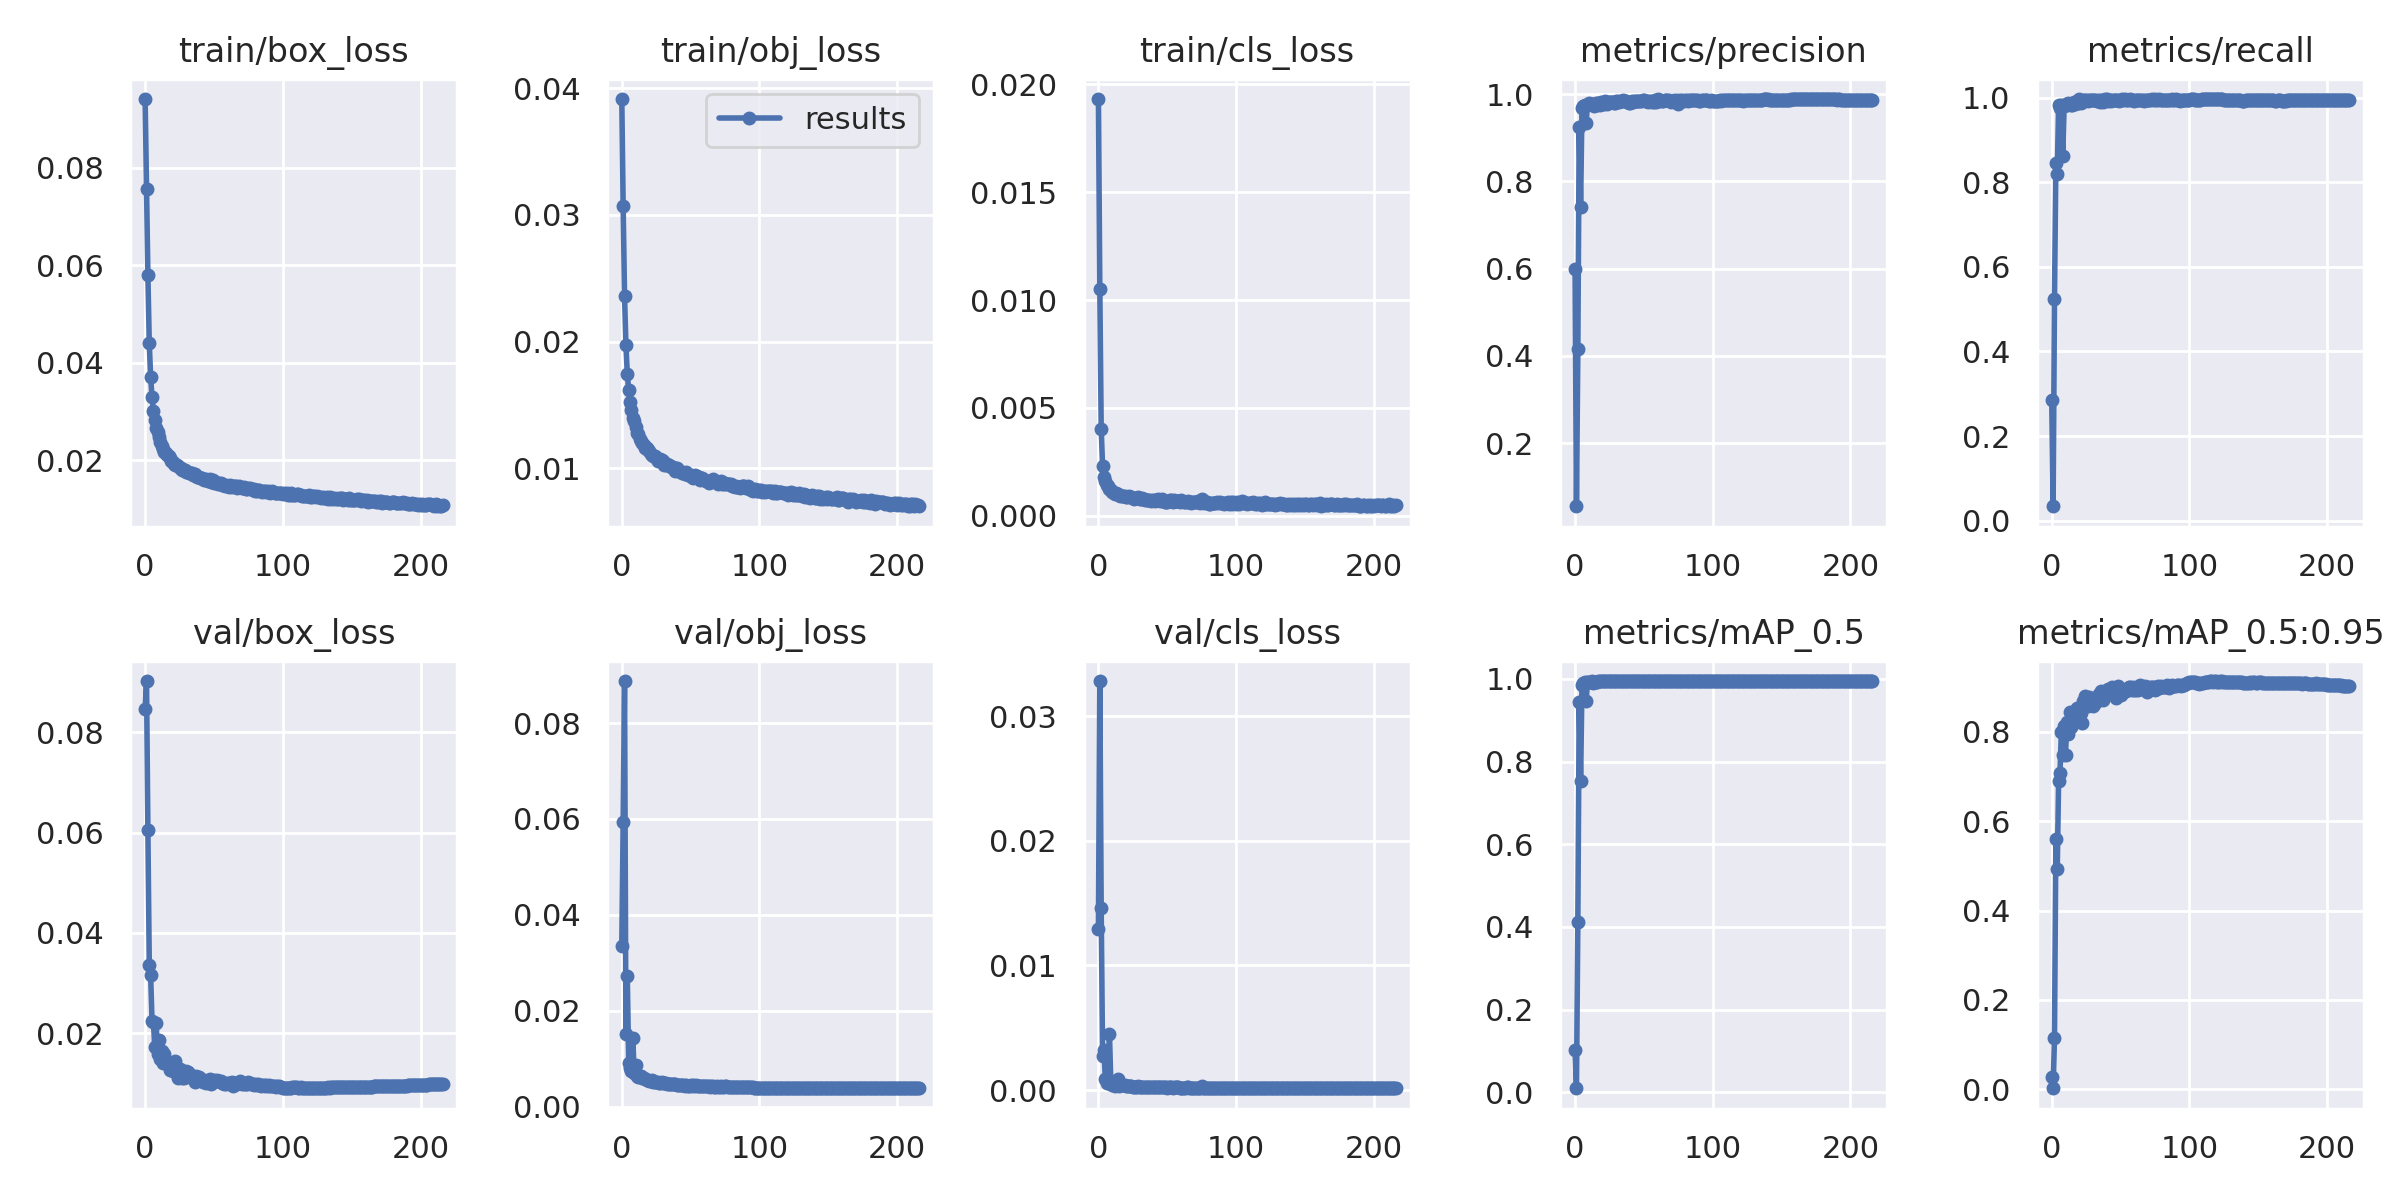

Source data for this figure (header and first rows):
epoch, train/box_loss, train/obj_loss, train/cls_loss, metrics/precision, metrics/recall, metrics/mAP_0.5, metrics/mAP_0.5:0.95, val/box_loss, val/obj_loss, val/cls_loss, x/lr0, x/lr1, x/lr2
0, 0.09413, 0.03914, 0.01932, 0.5987, 0.2859, 0.103, 0.02711, 0.08472, 0.0335, 0.01294, 0.07013, 0.003319, 0.003319
1, 0.07569, 0.03067, 0.01053, 0.05561, 0.03393, 0.009589, 0.002273, 0.09023, 0.05929, 0.03283, 0.04011, 0.006636, 0.006636
2, 0.05806, 0.02361, 0.004047, 0.4156, 0.5232, 0.4128, 0.1154, 0.06053, 0.08878, 0.01461, 0.01008, 0.009936, 0.009936
3, 0.04404, 0.01976, 0.002314, 0.9254, 0.8449, 0.9429, 0.5597, 0.03367, 0.01507, 0.002769, 0.009926, 0.009926, 0.009926
4, 0.037, 0.01747, 0.001796, 0.7423, 0.8195, 0.7519, 0.492, 0.03163, 0.02717, 0.003223, 0.009926, 0.009926, 0.009926
5, 0.03297, 0.0162, 0.001605, 0.9682, 0.9827, 0.9861, 0.6908, 0.02237, 0.009194, 0.0008783, 0.009901, 0.009901, 0.009901
6, 0.03016, 0.01524, 0.001442, 0.9724, 0.9756, 0.9911, 0.7086, 0.02227, 0.008143, 0.0005907, 0.009876, 0.009876, 0.009876
7, 0.02831, 0.01461, 0.001359, 0.9755, 0.983, 0.992, 0.8001, 0.01719, 0.007336, 0.000566, 0.009851, 0.009851, 0.009851
8, 0.02654, 0.01395, 0.001244, 0.9334, 0.8616, 0.9469, 0.7473, 0.02197, 0.01427, 0.00453, 0.009827, 0.009827, 0.009827
9, 0.02569, 0.01371, 0.001192, 0.9757, 0.9796, 0.9918, 0.8128, 0.01573, 0.006921, 0.0005953, 0.009802, 0.009802, 0.009802
10, 0.02483, 0.01328, 0.0011, 0.9796, 0.9843, 0.9933, 0.7488, 0.01862, 0.008659, 0.0003922, 0.009777, 0.009777, 0.009777
11, 0.02374, 0.01279, 0.001056, 0.9781, 0.983, 0.993, 0.8227, 0.01482, 0.006366, 0.0003963, 0.009753, 0.009753, 0.009753
12, 0.02295, 0.01273, 0.00103, 0.9783, 0.9868, 0.9941, 0.7957, 0.01642, 0.006221, 0.0003611, 0.009728, 0.009728, 0.009728
13, 0.02233, 0.01231, 0.001036, 0.9748, 0.9848, 0.9904, 0.8446, 0.014, 0.006392, 0.0003967, 0.009703, 0.009703, 0.009703
14, 0.02173, 0.01214, 0.001006, 0.9734, 0.983, 0.9924, 0.8099, 0.01581, 0.006414, 0.0008745, 0.009678, 0.009678, 0.009678
15, 0.02155, 0.01201, 0.000957, 0.9794, 0.9832, 0.9934, 0.837, 0.01409, 0.005869, 0.0003609, 0.009654, 0.009654, 0.009654
16, 0.02097, 0.01185, 0.0009375, 0.9757, 0.9906, 0.9935, 0.8401, 0.01387, 0.005917, 0.0003938, 0.009629, 0.009629, 0.009629
17, 0.02076, 0.01164, 0.0009182, 0.9805, 0.9837, 0.9938, 0.8458, 0.01383, 0.005774, 0.0004295, 0.009604, 0.009604, 0.009604
18, 0.02038, 0.0116, 0.0009341, 0.9751, 0.9872, 0.9938, 0.8543, 0.01269, 0.00553, 0.0003742, 0.009579, 0.009579, 0.009579
19, 0.01989, 0.01147, 0.000909, 0.9812, 0.9873, 0.994, 0.8297, 0.01352, 0.0055, 0.0003766, 0.009555, 0.009555, 0.009555
20, 0.01962, 0.01137, 0.0008559, 0.9794, 0.9966, 0.9943, 0.85, 0.01238, 0.005319, 0.0003297, 0.00953, 0.00953, 0.00953
21, 0.01929, 0.01113, 0.0008498, 0.9762, 0.9878, 0.9942, 0.8423, 0.01293, 0.005374, 0.0003575, 0.009505, 0.009505, 0.009505
22, 0.01896, 0.01107, 0.000913, 0.9835, 0.9892, 0.9945, 0.821, 0.01437, 0.005566, 0.0003417, 0.00948, 0.00948, 0.00948
23, 0.01902, 0.011, 0.0008875, 0.9778, 0.9941, 0.9942, 0.8683, 0.01175, 0.005181, 0.0003202, 0.009456, 0.009456, 0.009456
24, 0.01871, 0.011, 0.0008915, 0.9809, 0.9943, 0.9941, 0.8796, 0.0111, 0.00505, 0.0002821, 0.009431, 0.009431, 0.009431
25, 0.01841, 0.01082, 0.0008157, 0.9822, 0.9943, 0.9944, 0.8589, 0.01274, 0.005171, 0.0002803, 0.009406, 0.009406, 0.009406
26, 0.01841, 0.01056, 0.0007621, 0.9823, 0.991, 0.9943, 0.8574, 0.01237, 0.005195, 0.0002668, 0.009381, 0.009381, 0.009381
27, 0.01806, 0.01065, 0.0008326, 0.9812, 0.9947, 0.9943, 0.877, 0.01111, 0.004889, 0.0002676, 0.009357, 0.009357, 0.009357
28, 0.01801, 0.01071, 0.0008134, 0.9792, 0.9936, 0.9941, 0.876, 0.01102, 0.004873, 0.0002703, 0.009332, 0.009332, 0.009332
29, 0.01793, 0.01063, 0.0008766, 0.9803, 0.9936, 0.9942, 0.8708, 0.01187, 0.005077, 0.0003073, 0.009307, 0.009307, 0.009307
30, 0.01761, 0.01055, 0.0007622, 0.9835, 0.995, 0.9945, 0.8586, 0.01252, 0.004995, 0.0002604, 0.009282, 0.009282, 0.009282
31, 0.01749, 0.0103, 0.0007726, 0.9834, 0.9939, 0.9945, 0.8625, 0.01232, 0.004927, 0.000277, 0.009258, 0.009258, 0.009258
32, 0.01733, 0.01029, 0.0008243, 0.982, 0.9945, 0.9945, 0.8658, 0.01184, 0.004821, 0.0002581, 0.009233, 0.009233, 0.009233
33, 0.01739, 0.01031, 0.000764, 0.9836, 0.9918, 0.9944, 0.8782, 0.01121, 0.004711, 0.0002554, 0.009208, 0.009208, 0.009208
34, 0.01745, 0.0103, 0.0007552, 0.9831, 0.995, 0.9945, 0.8839, 0.01098, 0.004649, 0.0002424, 0.009183, 0.009183, 0.009183
35, 0.01705, 0.01017, 0.0007534, 0.9868, 0.9903, 0.9946, 0.8785, 0.0115, 0.004747, 0.0002311, 0.009158, 0.009158, 0.009158
36, 0.01707, 0.01012, 0.0007522, 0.9842, 0.9941, 0.9942, 0.8923, 0.01031, 0.00462, 0.0002365, 0.009134, 0.009134, 0.009134
37, 0.01678, 0.01008, 0.0007442, 0.9848, 0.9904, 0.9944, 0.8712, 0.01146, 0.004745, 0.0002192, 0.009109, 0.009109, 0.009109
38, 0.01648, 0.01003, 0.0006824, 0.982, 0.9945, 0.9943, 0.8853, 0.01057, 0.004617, 0.0002356, 0.009084, 0.009084, 0.009084
39, 0.01663, 0.009828, 0.0007212, 0.9797, 0.9961, 0.994, 0.8834, 0.01114, 0.004705, 0.0002783, 0.009059, 0.009059, 0.009059
40, 0.0164, 0.01003, 0.0007102, 0.9799, 0.9963, 0.9945, 0.8939, 0.01067, 0.004579, 0.0002381, 0.009035, 0.009035, 0.009035
41, 0.01632, 0.009815, 0.0007077, 0.9843, 0.9924, 0.9945, 0.8953, 0.01049, 0.004526, 0.0002323, 0.00901, 0.00901, 0.00901
42, 0.01621, 0.009791, 0.0007225, 0.9821, 0.9954, 0.9945, 0.8943, 0.01019, 0.004474, 0.000204, 0.008985, 0.008985, 0.008985
43, 0.01595, 0.00972, 0.0007783, 0.985, 0.9922, 0.9946, 0.8874, 0.01066, 0.004534, 0.0002236, 0.00896, 0.00896, 0.00896
44, 0.01605, 0.009667, 0.0007504, 0.9839, 0.9948, 0.9945, 0.9016, 0.01014, 0.004461, 0.0002351, 0.008936, 0.008936, 0.008936
45, 0.01587, 0.009647, 0.0007022, 0.9835, 0.9945, 0.9946, 0.8933, 0.0105, 0.004483, 0.0002187, 0.008911, 0.008911, 0.008911
46, 0.01578, 0.009555, 0.0007566, 0.9847, 0.9954, 0.9945, 0.8892, 0.01026, 0.004363, 0.000222, 0.008886, 0.008886, 0.008886
47, 0.0161, 0.009739, 0.0007067, 0.9835, 0.9952, 0.9942, 0.8752, 0.01087, 0.00449, 0.0002396, 0.008861, 0.008861, 0.008861
48, 0.01553, 0.009472, 0.0006417, 0.9849, 0.9943, 0.9946, 0.9018, 0.009943, 0.004304, 0.0002069, 0.008837, 0.008837, 0.008837
49, 0.01582, 0.009449, 0.0006631, 0.9864, 0.9923, 0.9946, 0.8906, 0.01027, 0.004382, 0.0002167, 0.008812, 0.008812, 0.008812
50, 0.0154, 0.009487, 0.0006515, 0.9861, 0.9939, 0.9946, 0.8822, 0.01062, 0.004429, 0.0001972, 0.008787, 0.008787, 0.008787
51, 0.01541, 0.009314, 0.0006967, 0.9845, 0.9962, 0.9945, 0.8877, 0.01042, 0.004363, 0.0002183, 0.008762, 0.008762, 0.008762
52, 0.01524, 0.009283, 0.0007153, 0.9848, 0.9947, 0.9946, 0.891, 0.01056, 0.004433, 0.0002043, 0.008738, 0.008738, 0.008738
53, 0.01519, 0.009444, 0.0007315, 0.9825, 0.9961, 0.9946, 0.893, 0.01038, 0.004358, 0.0002108, 0.008713, 0.008713, 0.008713
54, 0.01536, 0.009413, 0.0006464, 0.9844, 0.994, 0.9945, 0.8916, 0.01039, 0.004399, 0.0001999, 0.008688, 0.008688, 0.008688
55, 0.01523, 0.009332, 0.0007173, 0.985, 0.9945, 0.9946, 0.8936, 0.01036, 0.004389, 0.0002081, 0.008663, 0.008663, 0.008663
56, 0.01498, 0.009306, 0.000667, 0.9828, 0.9946, 0.9946, 0.9005, 0.01009, 0.004309, 0.0002122, 0.008639, 0.008639, 0.008639
57, 0.01481, 0.009123, 0.0006798, 0.9827, 0.9955, 0.9945, 0.9004, 0.009755, 0.004289, 0.0002148, 0.008614, 0.008614, 0.008614
58, 0.01475, 0.009241, 0.0006917, 0.9861, 0.9942, 0.9945, 0.8947, 0.01014, 0.004334, 0.0002108, 0.008589, 0.008589, 0.008589
59, 0.01486, 0.009186, 0.0006309, 0.9825, 0.9952, 0.9945, 0.9009, 0.009929, 0.00422, 0.0001957, 0.008564, 0.008564, 0.008564
... 157 more rows
